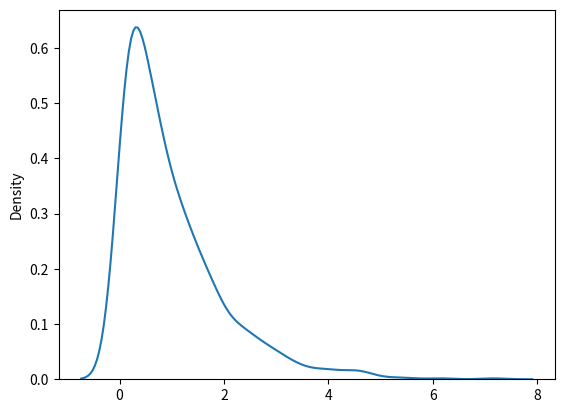

Source code (Python):
# Exponential distribution is used for describing time till next event e.g. failure/success etc.

# Draw out a sample for exponential distribution with 2.0 scale with 2x3 size:

from numpy import random

x = random.exponential(scale=2, size=(2, 3))
print(x)

# Visualization of Exponential Distribution

from numpy import random
import matplotlib.pyplot as plt
import seaborn as sns

sns.distplot(random.exponential(size=1000), hist=False)
plt.show()

# Poisson distribution deals with number of occurences of an event in a time period whereas exponential distribution deals with the time 
# between these events.